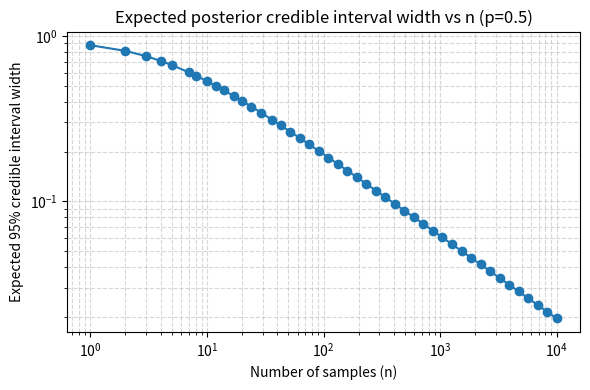

The matplotlib source for this figure:
import scipy.stats as st
import numpy as np
import matplotlib.pyplot as plt


def credible_interval_analysis():
    # setting a, b = 1 is the same as assuming a uniform prior distribution over the interval [0, 1]
    a_prior = 1
    b_prior = 1

    true_success_rate = 0.8
    n_samples = 600
    n_success = n_samples * true_success_rate

    # the posterior distribution for a Bernoulli likelihood is a Beta distribution
    # once we observe n_samples and n_success, we have the parameters of the Beta distribution
    a_posterior = a_prior + n_success
    b_posterior = b_prior + n_samples - n_success

    # Define the posterior distribution object for a Bernoulli prior
    posterior = st.beta(a_posterior, b_posterior)

    # once we have the posterior distribution, we can get the value of the success rate associated with the lower and upper-bounds of the probability that we want
    # given this we, can say "there is a 95% probability the true success rate is in this interval" (assuming a uniform prior distribution, which is reasonable b/c of noise in the MARL training process that makes it hard to actually guess what the true success rate will be)
    credible_interval_size = 0.99

    # amount of probability outside the credible interval
    tail_prob = 1.0 - credible_interval_size

    # equal-tailed probs
    # you can also do versions of this where the distribution has a heavier tail in one direction or the other, but we're not gonna deal with that here
    lower_tail_prob = tail_prob / 2
    upper_tail_prob = 1.0 - lower_tail_prob

    # probabilistic lower and upper bounds on the value of the success rate
    lower_bound = posterior.ppf(lower_tail_prob)
    upper_bound = posterior.ppf(upper_tail_prob)

    print(f"n_samples: {n_samples}")
    print(f"Credible interval size: {100 * (upper_bound - lower_bound):.2f}%")
    print(f"True Success Rate: {true_success_rate:.4f}")
    print(
        f"{credible_interval_size * 100}%  Credible Interval for success rate: [{lower_bound:.4f}, {upper_bound:.4f}]"
    )


def credible_interval_width(p_success=0.5, credible_interval_size=0.95):
    """Estimate expected posterior credible interval width for Bernoulli with Beta(1,1) prior.

    Returns arrays (ns, widths).
    """
    # prior distribution before sampling data
    a_prior = 1
    b_prior = 1

    # relevant data for updating the prior to get the posterior
    n_samples = np.unique(np.round(np.logspace(0, 4, 50)).astype(int))
    n_success = n_samples * p_success

    # posterior distribution after sampling data
    a_posterior = a_prior + n_success
    b_posterior = b_prior + n_samples - n_success
    posterior = st.beta(a_posterior, b_posterior)

    tail_prob = 1.0 - credible_interval_size
    lower_tail_prob = tail_prob / 2
    upper_tail_prob = 1.0 - lower_tail_prob

    lower = posterior.ppf(lower_tail_prob)
    upper = posterior.ppf(upper_tail_prob)
    widths = upper - lower

    return n_samples, widths


def plot_credible_interval_vs_n_samples(p_true=0.5, save_path=None):
    n_samples, widths = credible_interval_width(p_success=p_true)

    plt.figure(figsize=(6, 4))
    plt.loglog(n_samples, widths, marker="o")
    # plt.loglog(ns, widths, marker="o")
    plt.xlabel("Number of samples (n)")
    plt.ylabel("Expected 95% credible interval width")
    plt.title(f"Expected posterior credible interval width vs n (p={p_true})")
    plt.grid(which="both", linestyle="--", alpha=0.5)
    plt.tight_layout()
    if save_path:
        plt.savefig(save_path)
    else:
        plt.show()


if __name__ == "__main__":
    # example: plot and save to file
    plot_credible_interval_vs_n_samples(p_true=0.5, save_path="credible_interval_vs_n.png")
